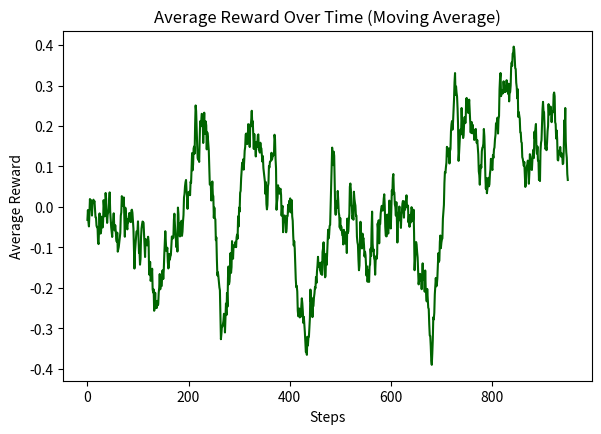

Python code for this plot:
import numpy as np
import matplotlib.pyplot as plt

class nonstatbandit:
    def __init__(self, meanreward=0):
        self.meanreward=meanreward
        self.random_walk_std=0.01
        
    def pull(self):
        reward=np.random.normal(self.meanreward, 1.0)
        self.meanreward += np.random.normal(0, self.random_walk_std)
        return reward

class epgreedy:
    def __init__(self, n_arms, epsilon):
        self.n_arms=n_arms
        self.epsilon=epsilon
        self.counts=np.zeros(n_arms)
        self.values=np.zeros(n_arms)
        self.action_history=[]
        self.reward_history=[]
    
    def select_arm(self):
        if np.random.random() < self.epsilon:
            return np.random.randint(self.n_arms)
        return np.argmax(self.values)
    
    def update(self, chosen_arm, reward):
        self.counts[chosen_arm] += 1
        n=self.counts[chosen_arm]
        value=self.values[chosen_arm]
        self.values[chosen_arm]=((n - 1) / n) * value + (1 / n) * reward
        self.action_history.append(chosen_arm)
        self.reward_history.append(reward)



def simulation(n_steps, bandits, epsilon):
    n_arms=len(bandits)
    agent=epgreedy(n_arms, epsilon)

    cumulative_rewards=np.zeros(n_steps)
    meanrewards_history=np.zeros((n_steps, n_arms))
    
    for t in range(n_steps):
       
        for i, bandit in enumerate(bandits):
            meanrewards_history[t, i]=bandit.meanreward
            
        chosen_arm=agent.select_arm()
        reward=bandits[chosen_arm].pull()
        agent.update(chosen_arm, reward)
        cumulative_rewards[t]=reward
            
    return agent, cumulative_rewards, meanrewards_history


n_steps=1000
epsilon=0.1
n_arms=10
non_stationary_bandits=[nonstatbandit() for _ in range(n_arms)]
agent_ns, rewards_ns, meanrewards_history=simulation(n_steps, non_stationary_bandits, epsilon)

plt.figure(figsize=(15, 10))
plt.subplot(2, 2, 1)
window=50  
moving_avg=np.convolve(rewards_ns, np.ones(window)/window, mode='valid')
plt.plot(moving_avg, color= 'darkgreen')
plt.xlabel('Steps')
plt.ylabel('Average Reward')
plt.title('Average Reward Over Time (Moving Average)')
plt.show()


print("\nNon-stationary Bandit Results:")
print(f"Total Reward: {np.sum(rewards_ns)}")
print(f"Average Reward: {np.mean(rewards_ns):.3f}")
print("\nFinal Arm Statistics:")
for i in range(n_arms):
    print(f"Arm {i+1}:")
    print(f"  Final Mean Reward: {meanrewards_history[-1, i]:.3f}")
    print(f"  Estimated Value: {agent_ns.values[i]:.3f}")
    print(f"  Times Selected: {int(agent_ns.counts[i])}")